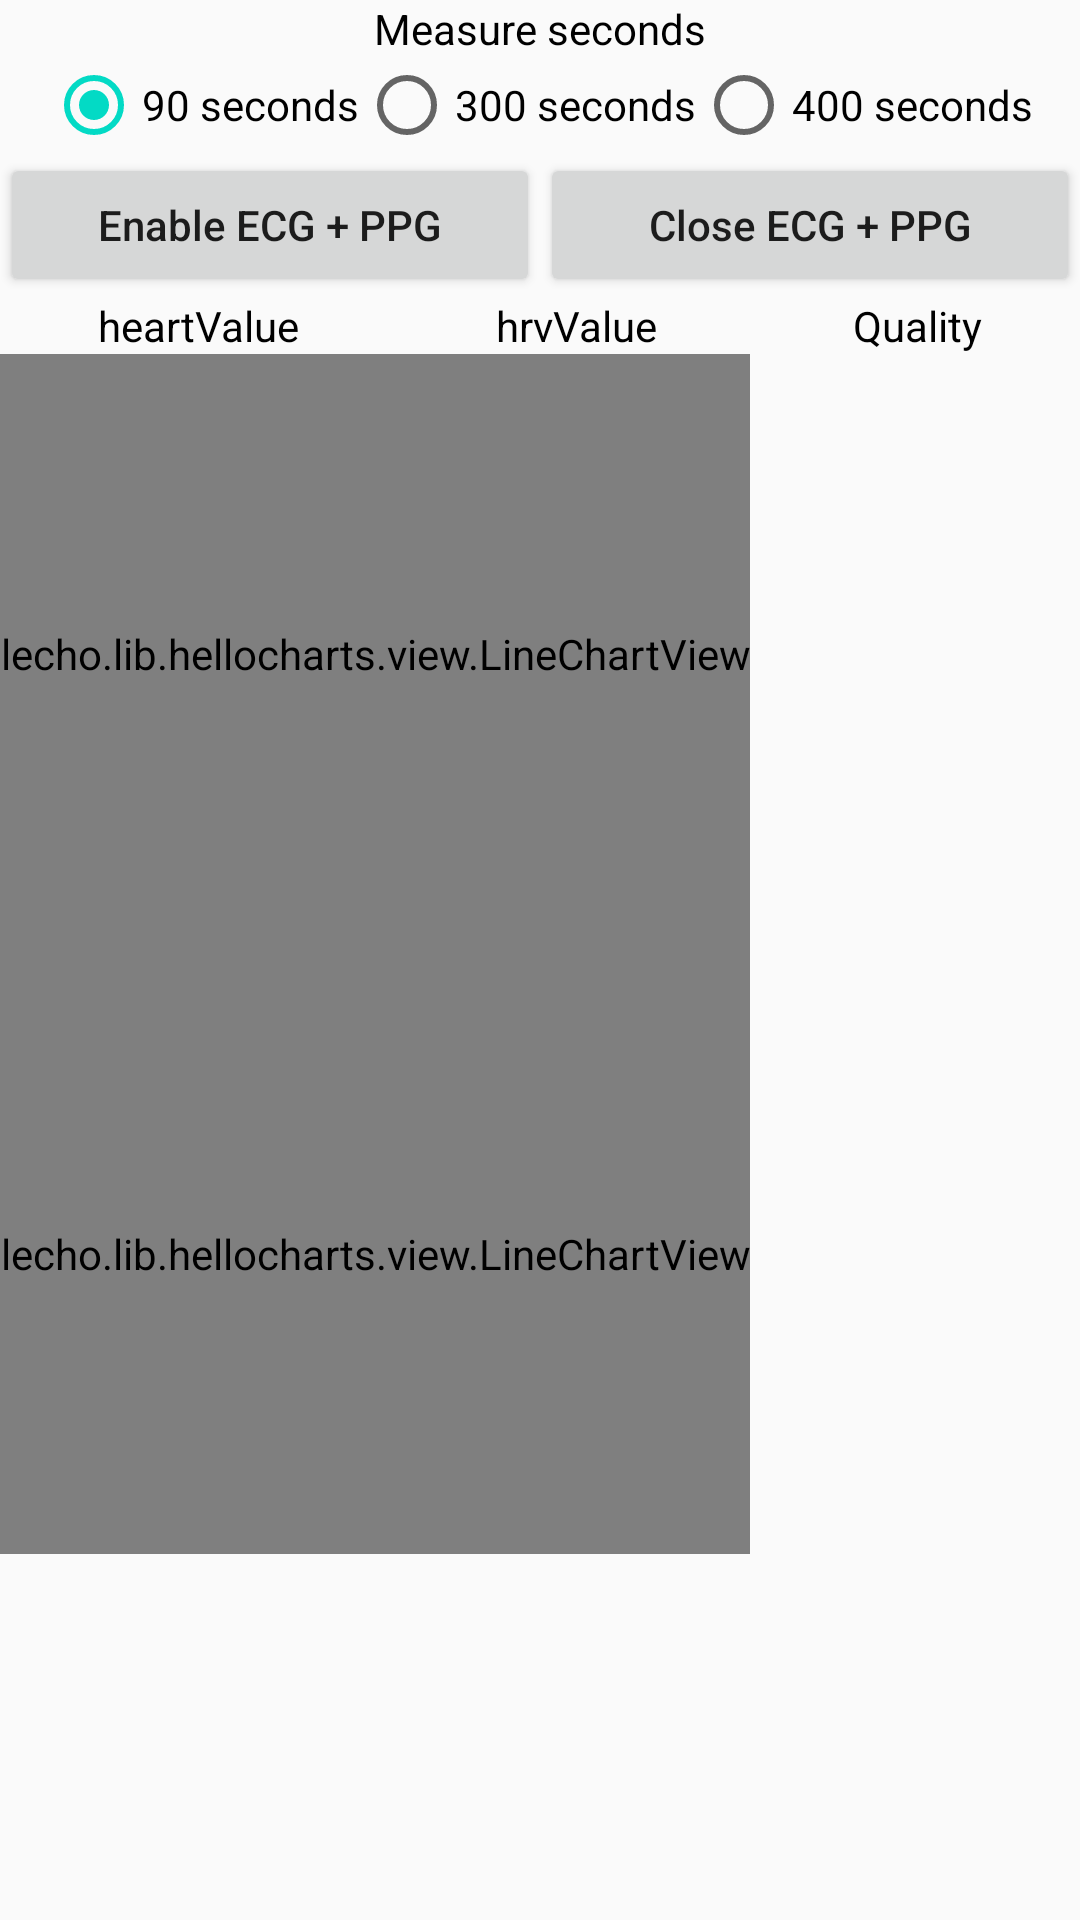

Here is an Android app screen rendered from its layout file. Give the layout XML and the strings, colors and styles it references.
<!-- AndroidManifest.xml: application theme AppTheme -->
<!-- res/layout/activity_ecg.xml -->
<LinearLayout xmlns:android="http://schemas.android.com/apk/res/android"
    xmlns:tools="http://schemas.android.com/tools"
    android:layout_width="match_parent"
    android:layout_height="match_parent"
    android:orientation="vertical"
    tools:context="com.jstyle.test2025.activity.NotifyActivity">

    <TextView
        android:text="Measure seconds"
        android:textColor="@android:color/black"
        android:layout_gravity="center"
        android:layout_width="wrap_content"
        android:layout_height="wrap_content" />


    <RadioGroup
        android:id="@+id/radioGroup_mian"
        android:layout_width="wrap_content"
        android:layout_height="wrap_content"
        android:layout_gravity="center_horizontal"
        android:checkedButton="@+id/radio_1"
        android:orientation="horizontal" >

        <RadioButton
            android:id="@+id/radio_1"
            android:layout_width="wrap_content"
            android:layout_height="wrap_content"
            android:text="90 seconds"
            tools:ignore="TouchTargetSizeCheck" />

        <RadioButton
            android:id="@+id/radio_2"
            android:layout_width="wrap_content"
            android:layout_height="wrap_content"
            android:layout_gravity="center"
            android:text="300 seconds"
            tools:ignore="TouchTargetSizeCheck" />

        <RadioButton
            android:id="@+id/radio_3"
            android:layout_width="wrap_content"
            android:layout_height="wrap_content"
            android:text="400 seconds"
            tools:ignore="TouchTargetSizeCheck" />
    </RadioGroup>

    <LinearLayout
        android:orientation="horizontal"
        android:layout_width="match_parent"
        android:layout_height="wrap_content">
        <Button
            android:id="@+id/open"
            android:layout_weight="1"
            android:layout_width="match_parent"
            android:layout_height="wrap_content"
            android:text="Enable ECG + PPG" />

        <Button
            android:id="@+id/close"
            android:layout_weight="1"
            android:layout_width="match_parent"
            android:layout_height="wrap_content"
            android:text="Close ECG + PPG" />
    </LinearLayout>

    <LinearLayout
        android:layout_width="match_parent"
        android:layout_height="wrap_content">
        <TextView
            android:id="@+id/heartValue"
            android:text="heartValue"
            android:layout_weight="1"
            android:gravity="center"
            android:textColor="@android:color/black"
            android:layout_width="wrap_content"
            android:layout_height="wrap_content" />
        <TextView
            android:id="@+id/hrvValue"
            android:text="hrvValue"
            android:layout_weight="1"
            android:gravity="center"
            android:textColor="@android:color/black"
            android:layout_width="wrap_content"
            android:layout_height="wrap_content" />
        <TextView
            android:id="@+id/Quality"
            android:text="Quality"
            android:layout_weight="1"
            android:gravity="center"
            android:textColor="@android:color/black"
            android:layout_width="wrap_content"
            android:layout_height="wrap_content" />
    </LinearLayout>

    <lecho.lib.hellocharts.view.LineChartView
        android:id="@+id/lineChartView_ecg"
        android:layout_width="wrap_content"
        android:layout_height="200dp"

    />
    <lecho.lib.hellocharts.view.LineChartView
        android:id="@+id/lineChartView_ppg"
        android:layout_width="wrap_content"
        android:layout_height="200dp"
        />

    <TextView
        android:id="@+id/info"
        android:textColor="@android:color/black"
        android:layout_width="match_parent"
        android:layout_height="match_parent" />
</LinearLayout>
<!-- resources referenced by this layout -->
<resources>
  <style name="AppTheme" parent="Theme.AppCompat.Light.DarkActionBar">
          
          <item name="colorPrimary">@color/colorPrimary</item>
          <item name="colorPrimaryDark">@color/colorPrimaryDark</item>
          <item name="colorAccent">@color/colorAccent</item>
          <item name="android:textAllCaps">false</item>
      </style>
  <!-- not gathered from this repository: default colours our renderer supplied (Android Studio template values) -->
  <color name="colorPrimary">#FF6200EE</color>
  <color name="colorPrimaryDark">#FF3700B3</color>
  <color name="colorAccent">#FF03DAC5</color>
</resources>
